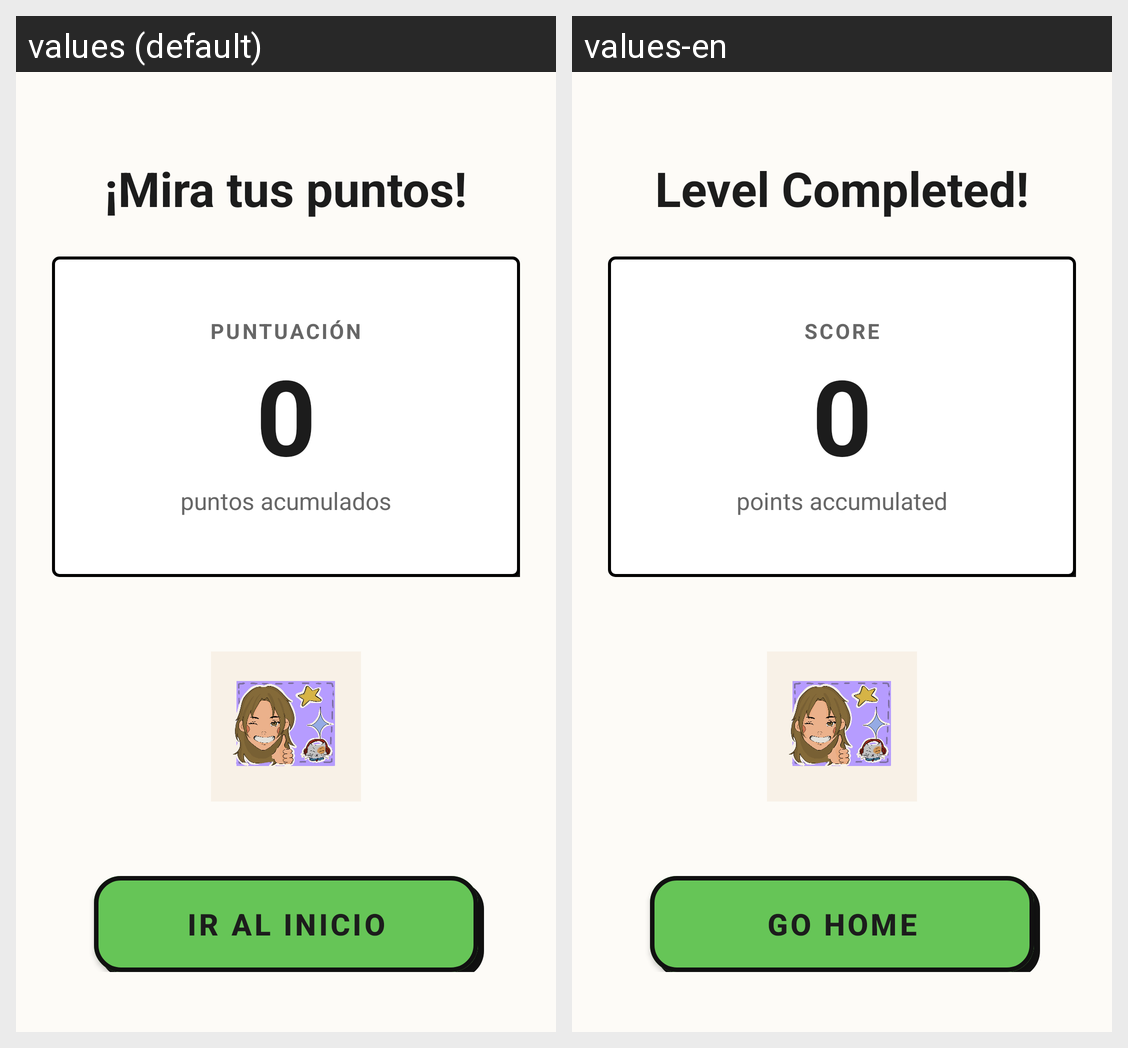

The Android screen above is rendered under two locales of the same app. Produce the string resources it draws, with the default and per-locale values.
Android screen res/layout/activity_score.xml rendered under 2 locales, left to right: values (default), values-en. Device: Nexus 5 (rendered at 1080×1920; each locale shown at half size, 540×960, under a caption strip naming it); theme Theme.AlgebraGo.
Strings drawn on this screen, with the default value and each locale's value (text and hints the layout hard-codes, and strings that could not be matched under every locale, appear in the picture but are not listed):

score_completed_title
  values: ¡Mira tus puntos!
  values-en: Level Completed!

score_label_caps
  values: PUNTUACIÓN
  values-en: SCORE

score_zero
  values: 0
  values-en: 0

score_accumulated
  values: puntos acumulados
  values-en: points accumulated

btn_go_home_caps
  values: IR AL INICIO
  values-en: GO HOME
